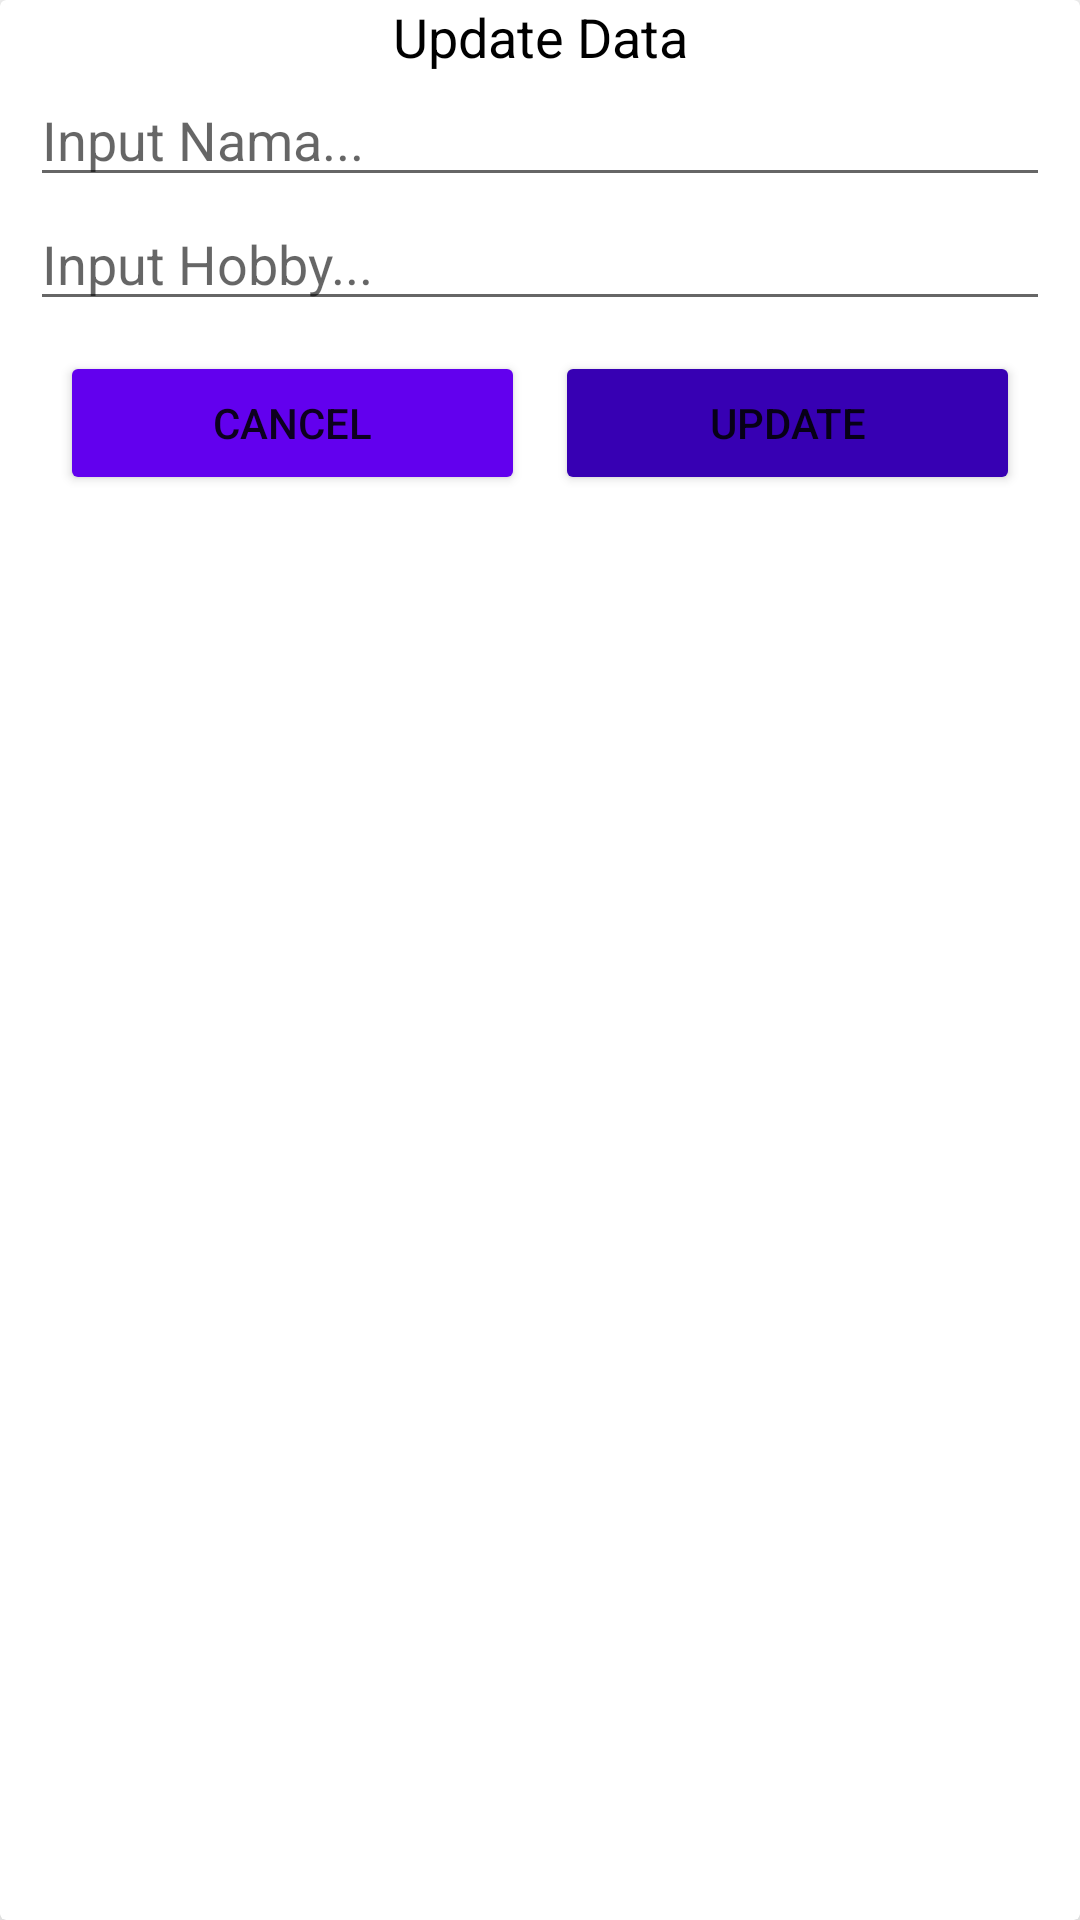

The Android layout XML behind this screen, and the referenced resources:
<!-- AndroidManifest.xml: application theme Theme.NameAndHobby -->
<!-- res/layout/input_layout.xml -->
<?xml version="1.0" encoding="utf-8"?>
<androidx.cardview.widget.CardView xmlns:android="http://schemas.android.com/apk/res/android"
    android:layout_width="match_parent"
    android:layout_height="match_parent"
    xmlns:app="http://schemas.android.com/apk/res-auto"
    android:orientation="vertical"
    android:elevation="10dp"
    app:cardElevation="10dp"
    android:layout_marginTop="10dp">

    <LinearLayout
        android:layout_width="match_parent"
        android:layout_height="match_parent"
        android:orientation="vertical"
        android:layout_marginLeft="10dp"
        android:layout_marginRight="10dp">

        <TextView
            android:id="@+id/item"
            android:layout_width="match_parent"
            android:layout_height="wrap_content"
            android:text="Update Data"
            android:gravity="center"
            android:textColor="#000"
            android:textSize="18sp"/>
        <LinearLayout
            android:layout_width="match_parent"
            android:layout_height="wrap_content"
            android:orientation="vertical">
            <EditText
                android:id="@+id/updateNama_et"
                android:layout_width="match_parent"
                android:layout_height="wrap_content"
                android:hint="Input Nama..."
                android:inputType="text" />
            <EditText
                android:id="@+id/updateHobby_et"
                android:layout_width="match_parent"
                android:layout_height="wrap_content"
                android:hint="Input Hobby..."
                android:inputType="text" />
            <EditText
                android:visibility="gone"
                android:id="@+id/note"
                android:layout_width="match_parent"
                android:layout_height="wrap_content"
                android:hint="Enter Note..."/>
        </LinearLayout>

        <LinearLayout
            android:layout_width="match_parent"
            android:layout_height="wrap_content"
            android:layout_margin="10dp"
            android:orientation="horizontal">
            <Button
                android:id="@+id/cancel_btn"
                android:layout_width="0dp"
                android:layout_height="wrap_content"
                android:layout_weight="1"
                android:layout_marginRight="5dp"
                android:backgroundTint="@color/purple_500"
                android:text="Cancel"/>

            <Button
                android:id="@+id/save_btn"
                android:layout_width="0dp"
                android:layout_height="wrap_content"
                android:layout_weight="1"
                android:layout_marginLeft="5dp"
                android:backgroundTint="@color/purple_700"
                android:text="Update"/>
        </LinearLayout>


    </LinearLayout>



</androidx.cardview.widget.CardView>
<!-- resources referenced by this layout -->
<resources>
  <style name="Theme.NameAndHobby" parent="Theme.MaterialComponents.DayNight.DarkActionBar">
          
          <item name="colorPrimary">@color/purple_500</item>
          <item name="colorPrimaryVariant">@color/purple_700</item>
          <item name="colorOnPrimary">@color/white</item>
          
          <item name="colorSecondary">@color/teal_200</item>
          <item name="colorSecondaryVariant">@color/teal_700</item>
          <item name="colorOnSecondary">@color/black</item>
          
          <item name="android:statusBarColor" tools:targetApi="l">?attr/colorPrimaryVariant</item>
          
      </style>
  <!-- not gathered from this repository: default colours our renderer supplied (Android Studio template values) -->
  <color name="purple_500">#FF6200EE</color>
  <color name="purple_700">#FF3700B3</color>
  <color name="teal_200">#FF03DAC5</color>
  <color name="teal_700">#FF018786</color>
  <color name="black">#FF000000</color>
  <color name="white">#FFFFFFFF</color>
</resources>
